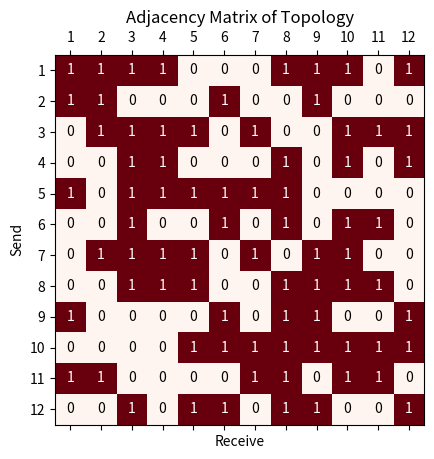

Generate this figure with matplotlib:
import numpy as np
import pandas as pd
import matplotlib.pyplot as plt
import itertools
from collections import Counter, deque, defaultdict


def generate_matrix(n):
    # 生成一个n*n的随机矩阵，元素值以1/2的概率为0或1
    matrix = np.random.choice([0, 1], size=(n, n), p=[0.5, 0.5])

    # 确保每一行至少有一个1
    for i in range(n):
        if not np.any(matrix[i, :]):
            col_index = np.random.choice(n)
            matrix[i, col_index] = 1

    # 确保每一列至少有一个1
    for j in range(n):
        if not np.any(matrix[:, j]):
            row_index = np.random.choice(n)
            matrix[row_index, j] = 1

    for c in range(n):
        matrix[c, c] = 1

    return matrix


def save_and_plt(matrix):
    n = len(matrix)
    df = pd.DataFrame(matrix)
    df.to_csv('adjacency_matrix.csv', index=False, header=False)

    # 绘制矩阵
    fig, ax = plt.subplots()
    cax = ax.matshow(matrix, cmap='Reds')
    plt.title('Adjacency Matrix of Topology')
    plt.xlabel('Receive')
    plt.ylabel('Send')

    # 设置坐标轴的刻度位置
    ax.set_xticks(np.arange(n))
    ax.set_yticks(np.arange(n))

    # 设置坐标轴的刻度标签
    ax.set_xticklabels(np.arange(1, n + 1))
    ax.set_yticklabels(np.arange(1, n + 1))

    # 在每个格子中添加数值标签
    for (i, j), val in np.ndenumerate(matrix):
        if val == 0:
            ax.text(j, i, val, ha='center', va='center', color='black')
        else:
            ax.text(j, i, val, ha='center', va='center', color='white')

    # 添加网格线
    # ax.set_xticks(np.arange(-0.5, n, 1), minor=True)
    # ax.set_yticks(np.arange(-0.5, n, 1), minor=True)
    # ax.grid(which='minor', color='black', linestyle='-', linewidth=1)

    # plt.colorbar(cax, label='Value (0 or 1)')
    plt.show()


def matrix_to_adj_list(matrix):
    # 将矩阵转换为邻接表
    adj_list = {}
    for i in range(len(matrix)):
        adj_list[i + 1] = []
        for j in range(len(matrix)):
            if matrix[i, j] == 1 and i != j:
                adj_list[i + 1].append(j + 1)
    return adj_list


def bfs_all_shortest_paths(matrix, start):
    n = len(matrix)  # 节点数量
    visited = [False] * (n + 1)  # 访问标记数组，多一个元素，以便从1开始索引
    distances = [-1] * (n + 1)  # 存储从start到每个节点的最短路径长度，从1开始索引
    paths = defaultdict(list)  # 存储所有最短路径的字典，键是目标节点，值是路径列表
    queue = deque([[start]])  # 队列中存储的是路径而不是单个节点

    visited[start] = True
    distances[start] = 0
    paths[start].append([start])  # 初始节点的路径是它自己

    while queue:
        path = queue.popleft()  # 取出路径
        current = path[-1]  # 当前节点是路径的最后一个元素

        for i in range(1, n + 1):
            if matrix[current - 1][i - 1] == 1:  # 调整索引以适应从1开始的设定
                if visited[i] and len(path) > distances[i]:
                    continue  # 如果已访问且当前路径不是最短的，则跳过
                elif not visited[i] or len(path) == distances[i]:
                    if not visited[i]:
                        visited[i] = True
                        distances[i] = len(path)
                        queue.append(path + [i])
                    paths[i].append(path + [i])

    paths = dict(paths)

    dict_paths = {}
    for node in paths.keys():
        if node != start:
            dict_paths[(start, node)] = paths[node]

    return dict_paths


def generate_sequences(counts):
    # 生成各个位置的数字范围
    ranges = [range(1, x + 1) for x in counts]
    # 生成所有可能的组合
    product = itertools.product(*ranges)
    # 将组合转换为特定格式的字符串
    result = [''.join(str(x) for x in combo) for combo in product]
    return result


def pull_paths_to_trees(paths, limit, verbose=False):
    node_trees = []
    for path in paths:
        tree_length = max(len(p) for p in path) - 1
        node_tree = {key + 1: [] for key in range(tree_length)}
        for p in path:
            for i in range(len(p) - 1):
                if (p[i], p[i + 1]) not in node_tree[i + 1]:
                    node_tree[i + 1].append((p[i], p[i + 1]))
        length = np.sum([len(couple) for couple in node_tree.values()])
        if length <= limit:
            if verbose:
                print(node_tree)
            node_trees.append(node_tree)

    return node_trees


def pull_time_calculating(node_tree):
    t = 0
    for value in node_tree.values():
        node = []
        for i, j in value:
            node.append(i)
        t = t + max(node.count(item) for item in set(node))

    return t


def push_paths_to_trees(paths, limit, verbose=False):
    node_trees = []
    for path in paths:
        tree_length = max(len(p) for p in path) - 1
        node_tree = {key + 1: [] for key in range(tree_length)}
        for p in path:
            for i in range(len(p) - 1):
                if (p[-i - 2], p[-i - 1]) not in node_tree[tree_length - i]:
                    node_tree[tree_length - i].append((p[-i - 2], p[-i - 1]))
        length = np.sum([len(couple) for couple in node_tree.values()])
        if length <= limit:
            if verbose:
                print(node_tree)
            node_trees.append(node_tree)

    return node_trees


def push_time_calculating(node_tree):
    t = 0
    for value in node_tree.values():
        node = []
        for i, j in value:
            node.append(j)
        t = t + max(node.count(item) for item in set(node))

    return t


def f_pull(all_pair_paths, agg):
    pull_paths = {pair: path for pair, path in all_pair_paths.items() if pair[0] == agg}

    # 对渠道进行组合
    couple_list = []
    for key, value in pull_paths.items():
        couple_list.append(len(value))

    # 生成索引
    index_list = generate_sequences(couple_list)
    # print(index_list)

    # 生成路径并进行合并
    paths = []
    for index in index_list:
        path = []
        for i, value in enumerate(pull_paths.values()):
            path.append(value[int(index[i]) - 1])
        # print(path)
        paths.append(path)

    node_trees = pull_paths_to_trees(paths, len(adj_list) - 1)
    t_min = None
    for node_tree in node_trees:
        t = pull_time_calculating(node_tree)
        if t_min is None or t <= t_min:
            t_min = t
            best_tree = node_tree

    return t_min, best_tree


def f_push(all_pair_paths, agg):
    push_paths = {pair: path for pair, path in all_pair_paths.items() if pair[1] == agg}
    # print(push_paths)

    couple_list = []
    for key, value in push_paths.items():
        couple_list.append(len(value))

    index_list = generate_sequences(couple_list)
    # print(index_list)

    paths = []
    for index in index_list:
        path = []
        for i, value in enumerate(push_paths.values()):
            path.append(value[int(index[i]) - 1])
        # print(path)
        paths.append(path)

    node_trees = push_paths_to_trees(paths, len(adj_list) - 1)

    t_min = None
    for node_tree in node_trees:
        t = push_time_calculating(node_tree)
        if t_min is None or t <= t_min:
            t_min = t
            best_tree = node_tree

    return t_min, best_tree


if __name__ == '__main__':
    np.random.seed(42)

    n = 12
    adj_matrix = generate_matrix(n)
    save_and_plt(adj_matrix)
    adj_list = matrix_to_adj_list(adj_matrix)

    result = bfs_all_shortest_paths(adj_matrix, 1)

    all_pair_paths = {}
    for send_node in adj_list.keys():
        send_node_paths = bfs_all_shortest_paths(matrix=adj_matrix, start=send_node)
        for receive_node in adj_list.keys():
            if send_node != receive_node:
                all_pair_paths[(send_node, receive_node)] = send_node_paths[(send_node, receive_node)]
                # print((send_node, receive_node), send_node_paths[(send_node, receive_node)])

    # 计算发送时间
    node_pull_result = {}
    for node in adj_list.keys():
        t_pull, tree_pull = f_pull(all_pair_paths, agg=node)
        node_pull_result[node] = (t_pull, tree_pull)

    # 计算回收时间
    node_push_result = {}
    for node in adj_list.keys():
        t_push, tree_push = f_push(all_pair_paths, agg=node)
        node_push_result[node] = (t_push, tree_push)

    # 定义发送时间
    t_pull_unit = 1
    t_push_unit = 1
    t_sum_list = []
    for node in adj_list.keys():
        t_sum = node_push_result[node][0] * t_pull_unit + node_pull_result[node][0] \
                * t_push_unit
        t_sum_list.append(t_sum)
